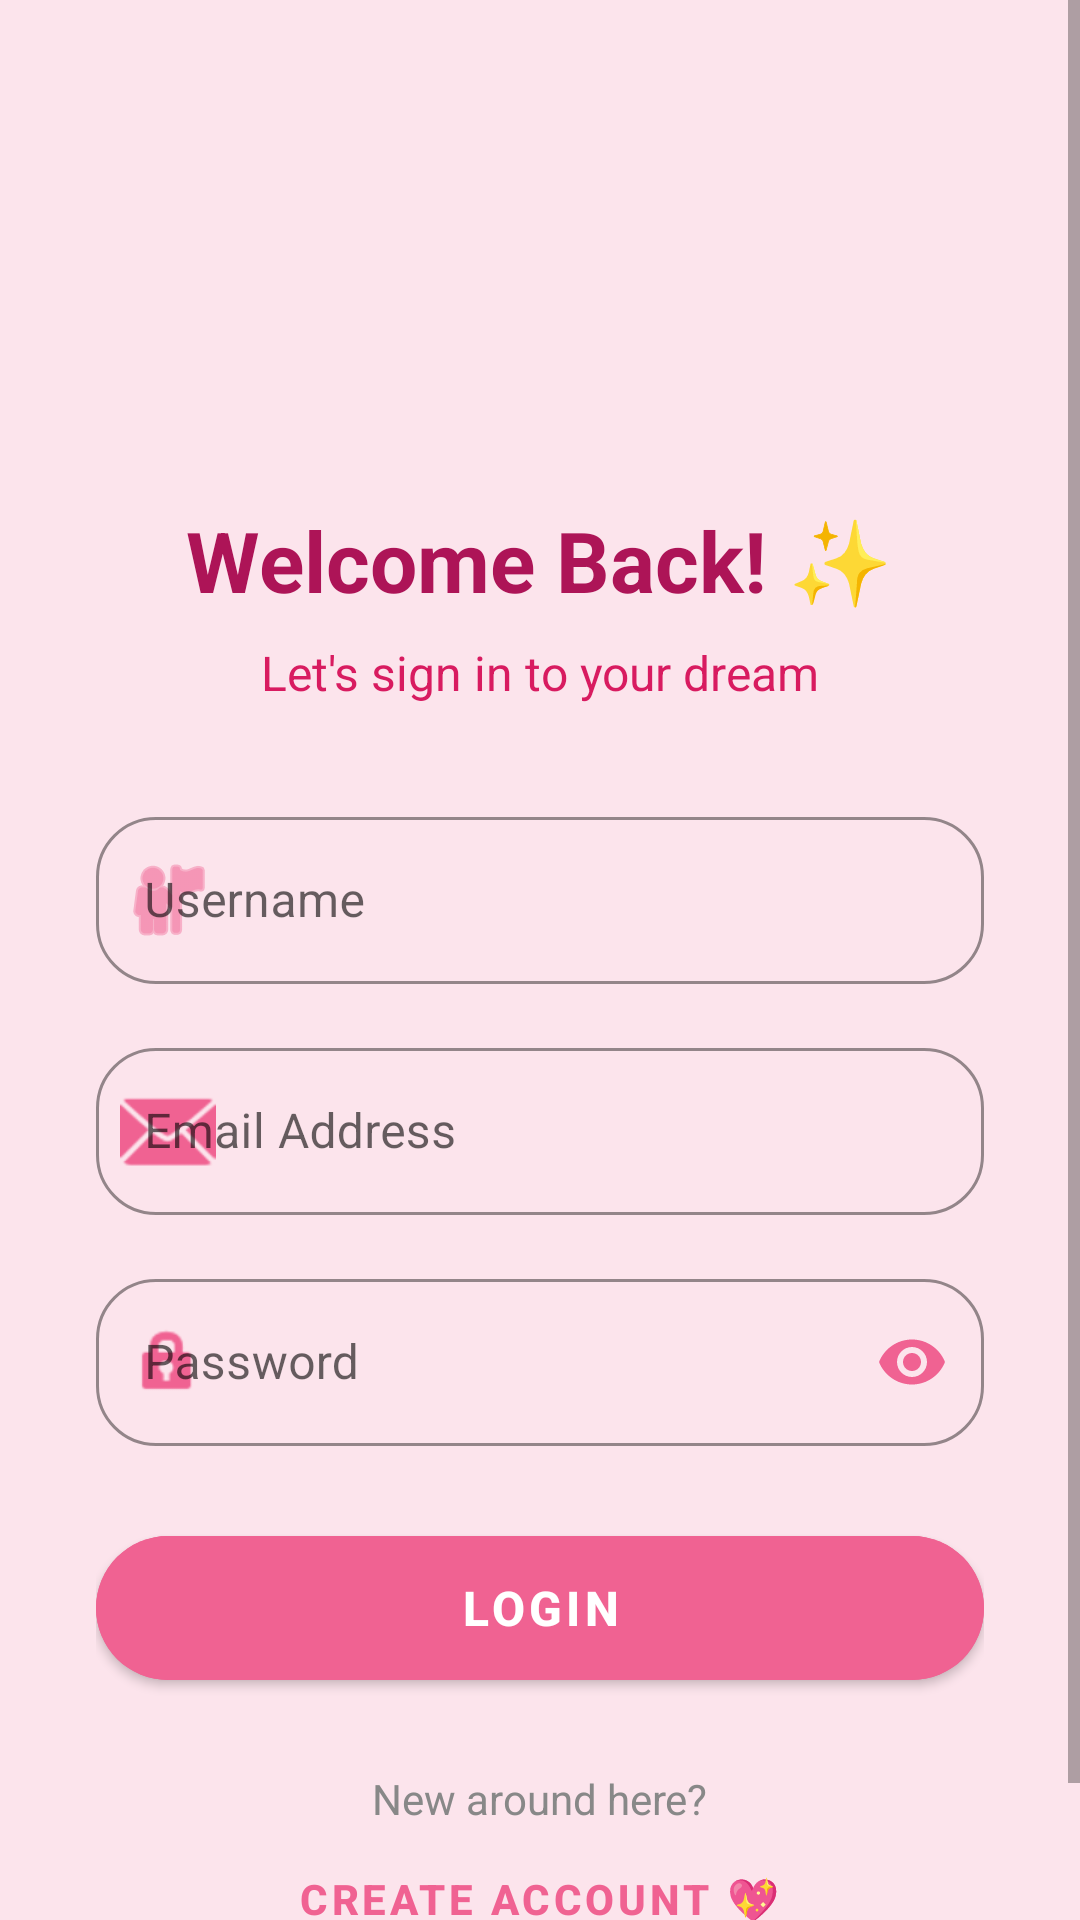

Android layout source for this screen:
<!-- AndroidManifest.xml: application theme Theme.MaterialComponents.Light.NoActionBar -->
<!-- res/layout/activity_login.xml -->
<?xml version="1.0" encoding="utf-8"?>
<ScrollView xmlns:android="http://schemas.android.com/apk/res/android"
    xmlns:app="http://schemas.android.com/apk/res-auto"
    android:layout_width="match_parent"
    android:layout_height="match_parent"
    android:fillViewport="true"
    android:background="#FCE4EC">

    <LinearLayout
        android:layout_width="match_parent"
        android:layout_height="wrap_content"
        android:orientation="vertical"
        android:padding="32dp"
        android:gravity="center">

        <ImageView
            android:layout_width="120dp"
            android:layout_height="120dp"
            android:src="@drawable/logoo"
            android:layout_marginBottom="16dp" />

        <TextView
            android:layout_width="wrap_content"
            android:layout_height="wrap_content"
            android:text="Welcome Back! ✨"
            android:textSize="28sp"
            android:textStyle="bold"
            android:textColor="#AD1457"
            android:layout_marginBottom="8dp"/>

        <TextView
            android:layout_width="wrap_content"
            android:layout_height="wrap_content"
            android:text="Let's sign in to your dream"
            android:textSize="16sp"
            android:textColor="#D81B60"
            android:layout_marginBottom="32dp"/>

        <com.google.android.material.textfield.TextInputLayout
            style="@style/Widget.MaterialComponents.TextInputLayout.OutlinedBox"
            android:layout_width="match_parent"
            android:layout_height="wrap_content"
            android:layout_marginBottom="16dp"
            android:hint="Username"
            app:boxStrokeColor="#F06292"
            app:hintTextColor="#F06292"
            app:startIconDrawable="@android:drawable/ic_menu_myplaces"
            app:startIconTint="#F06292"
            app:boxCornerRadiusBottomEnd="20dp"
            app:boxCornerRadiusBottomStart="20dp"
            app:boxCornerRadiusTopEnd="20dp"
            app:boxCornerRadiusTopStart="20dp">

            <com.google.android.material.textfield.TextInputEditText
                android:id="@+id/etUsername"
                android:layout_width="match_parent"
                android:layout_height="wrap_content"
                android:inputType="text" />
        </com.google.android.material.textfield.TextInputLayout>

        <com.google.android.material.textfield.TextInputLayout
            style="@style/Widget.MaterialComponents.TextInputLayout.OutlinedBox"
            android:layout_width="match_parent"
            android:layout_height="wrap_content"
            android:layout_marginBottom="16dp"
            android:hint="Email Address"
            app:boxStrokeColor="#F06292"
            app:hintTextColor="#F06292"
            app:startIconDrawable="@android:drawable/ic_dialog_email"
            app:startIconTint="#F06292"
            app:boxCornerRadiusBottomEnd="20dp"
            app:boxCornerRadiusBottomStart="20dp"
            app:boxCornerRadiusTopEnd="20dp"
            app:boxCornerRadiusTopStart="20dp">

            <com.google.android.material.textfield.TextInputEditText
                android:id="@+id/etEmail"
                android:layout_width="match_parent"
                android:layout_height="wrap_content"
                android:inputType="textEmailAddress" />
        </com.google.android.material.textfield.TextInputLayout>

        <com.google.android.material.textfield.TextInputLayout
            style="@style/Widget.MaterialComponents.TextInputLayout.OutlinedBox"
            android:layout_width="match_parent"
            android:layout_height="wrap_content"
            android:layout_marginBottom="24dp"
            android:hint="Password"
            app:boxStrokeColor="#F06292"
            app:hintTextColor="#F06292"
            app:startIconDrawable="@android:drawable/ic_lock_idle_lock"
            app:startIconTint="#F06292"
            app:passwordToggleEnabled="true"
            app:passwordToggleTint="#F06292"
            app:boxCornerRadiusBottomEnd="20dp"
            app:boxCornerRadiusBottomStart="20dp"
            app:boxCornerRadiusTopEnd="20dp"
            app:boxCornerRadiusTopStart="20dp">

            <com.google.android.material.textfield.TextInputEditText
                android:id="@+id/etPassword"
                android:layout_width="match_parent"
                android:layout_height="wrap_content"
                android:inputType="textPassword" />
        </com.google.android.material.textfield.TextInputLayout>

        <com.google.android.material.button.MaterialButton
            android:id="@+id/btnLogin"
            android:layout_width="match_parent"
            android:layout_height="60dp"
            android:text="LOGIN"
            android:textSize="16sp"
            android:textStyle="bold"
            app:cornerRadius="30dp"
            android:backgroundTint="#F06292"
            android:textColor="#FFFFFF" />

        <TextView
            android:layout_width="wrap_content"
            android:layout_height="wrap_content"
            android:text="New around here?"
            android:layout_marginTop="24dp"
            android:textColor="#888888"/>

        <com.google.android.material.button.MaterialButton
            android:id="@+id/btnRegister"
            style="@style/Widget.MaterialComponents.Button.TextButton"
            android:layout_width="wrap_content"
            android:layout_height="wrap_content"
            android:text="Create Account 💖"
            android:textColor="#F06292"
            android:textStyle="bold" />

    </LinearLayout>
</ScrollView>
<!-- resources referenced by this layout -->
<resources>

</resources>
